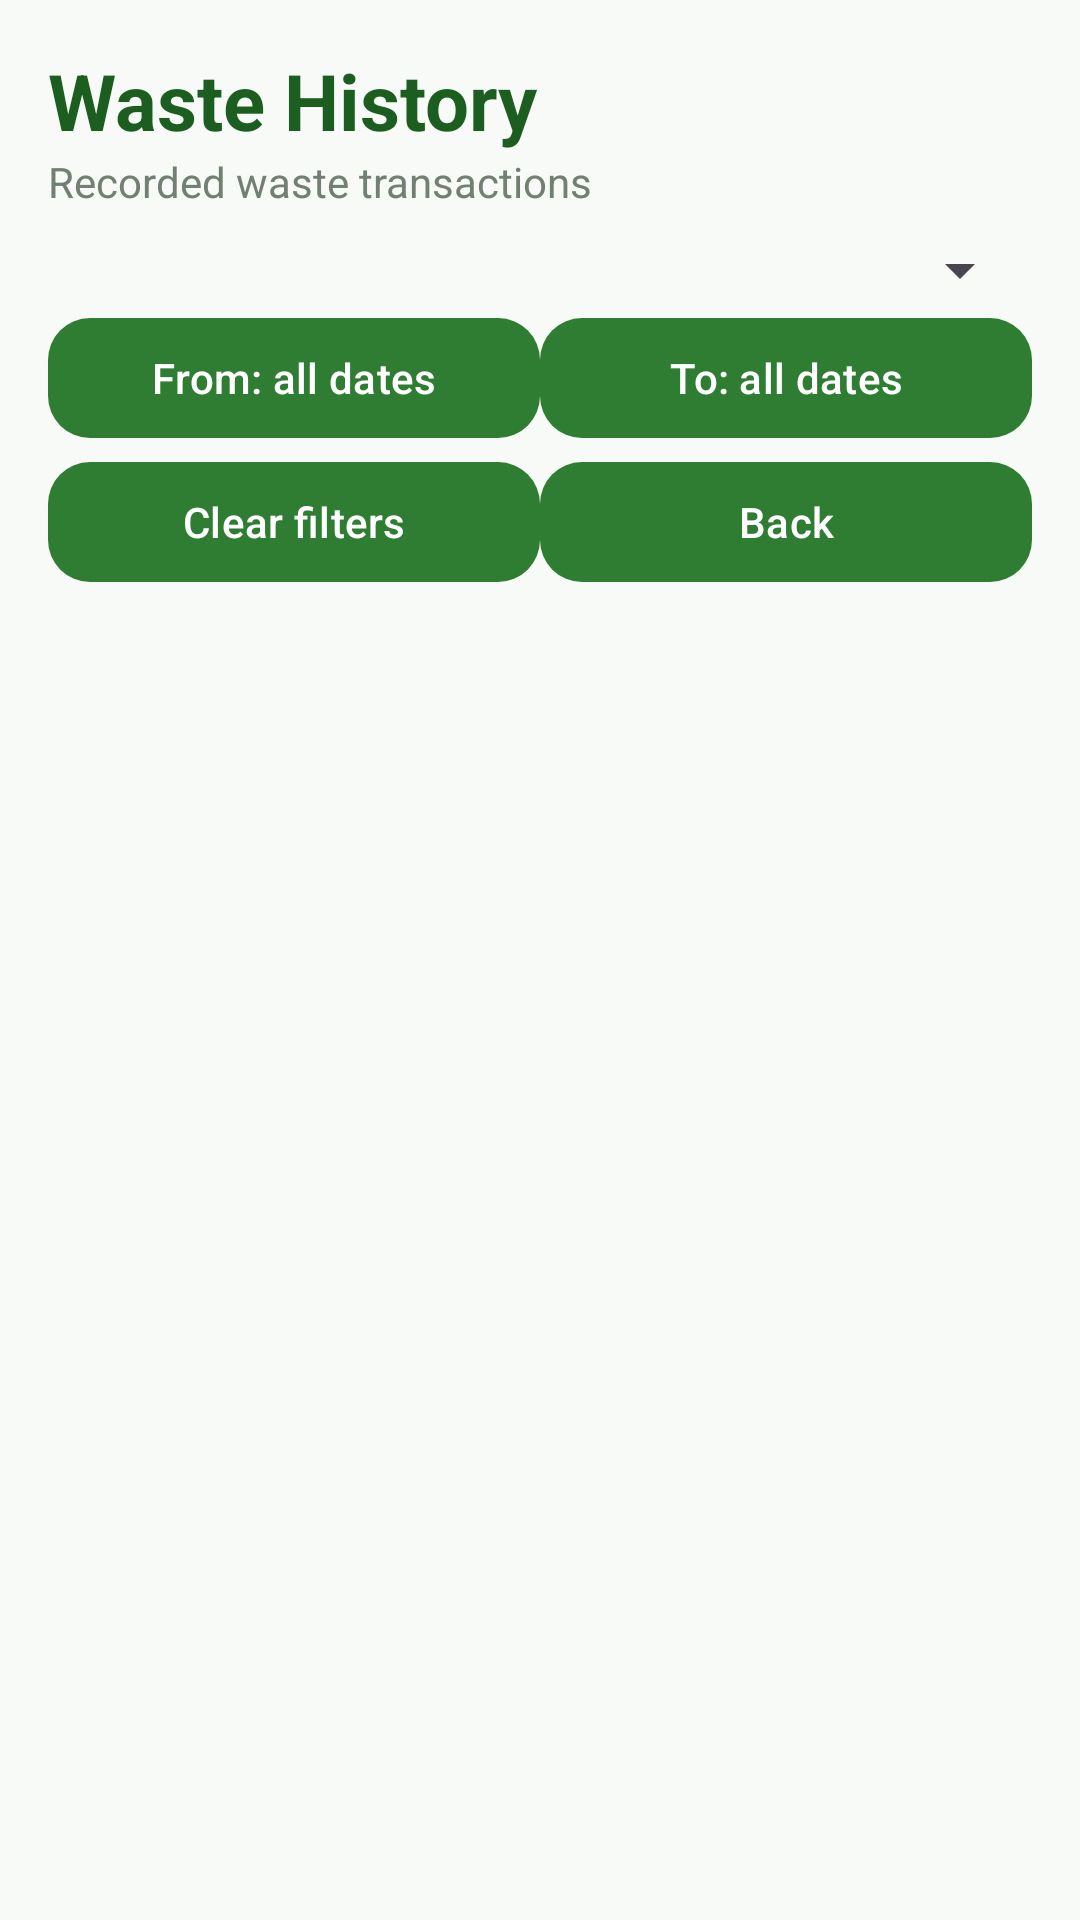

Write the Android layout XML for this screen, with the resource values it uses.
<!-- AndroidManifest.xml: application theme Theme.GroTrack -->
<!-- res/layout/activity_waste_history.xml -->
<?xml version="1.0" encoding="utf-8"?>
<LinearLayout xmlns:android="http://schemas.android.com/apk/res/android" android:layout_width="match_parent" android:layout_height="match_parent" android:orientation="vertical" android:padding="16dp" android:background="@color/grotrack_background">
    <TextView android:layout_width="match_parent" android:layout_height="wrap_content" android:text="Waste History" android:textSize="26sp" android:textStyle="bold" android:textColor="@color/grotrack_dark_green" />
    <TextView android:layout_width="match_parent" android:layout_height="wrap_content" android:text="Recorded waste transactions" android:textColor="@color/grotrack_secondary" android:paddingBottom="8dp" />
    <Spinner android:id="@+id/wasteProductFilter" android:layout_width="match_parent" android:layout_height="wrap_content" />
    <LinearLayout android:layout_width="match_parent" android:layout_height="wrap_content" android:orientation="horizontal">
        <Button android:id="@+id/wasteFromDateButton" android:layout_width="0dp" android:layout_height="wrap_content" android:layout_weight="1" android:text="From: all dates" android:textAllCaps="false" />
        <Button android:id="@+id/wasteToDateButton" android:layout_width="0dp" android:layout_height="wrap_content" android:layout_weight="1" android:text="To: all dates" android:textAllCaps="false" />
    </LinearLayout>
    <LinearLayout android:layout_width="match_parent" android:layout_height="wrap_content" android:orientation="horizontal">
        <Button android:id="@+id/clearWasteFiltersButton" android:layout_width="0dp" android:layout_height="wrap_content" android:layout_weight="1" android:text="Clear filters" android:textAllCaps="false" />
        <Button android:id="@+id/backFromWasteButton" android:layout_width="0dp" android:layout_height="wrap_content" android:layout_weight="1" android:text="Back" android:textAllCaps="false" />
    </LinearLayout>
    <TextView android:id="@+id/wasteEmptyMessage" android:layout_width="match_parent" android:layout_height="wrap_content" android:gravity="center" android:text="No waste records match these filters." android:textColor="#68756B" android:padding="20dp" android:visibility="gone" />
    <androidx.recyclerview.widget.RecyclerView android:id="@+id/wasteHistoryList" android:layout_width="match_parent" android:layout_height="0dp" android:layout_weight="1" android:clipToPadding="false" />
</LinearLayout>
<!-- resources referenced by this layout -->
<resources>
  <color name="grotrack_background">#F7FAF7</color>
  <color name="grotrack_dark_green">#1B5E20</color>
  <color name="grotrack_secondary">#718071</color>
  <style name="Theme.GroTrack" parent="Base.Theme.GroTrack" />
  <style name="Base.Theme.GroTrack" parent="Theme.Material3.Light.NoActionBar">
          <item name="colorPrimary">@color/grotrack_green</item>
          <item name="colorOnPrimary">@color/white</item>
          <item name="colorSecondary">@color/grotrack_dark_green</item>
          <item name="android:colorAccent">@color/grotrack_green</item>
          <item name="android:windowLightStatusBar">true</item>
          <item name="android:statusBarColor">@color/grotrack_background</item>
          <item name="android:navigationBarColor">@color/grotrack_background</item>
          <item name="android:windowLightNavigationBar">true</item>
          <item name="android:windowBackground">@color/grotrack_background</item>
          <item name="materialButtonStyle">@style/Widget.GroTrack.Button</item>
      </style>
  <color name="grotrack_green">#2E7D32</color>
  <color name="white">#FFFFFFFF</color>
  <style name="Widget.GroTrack.Button" parent="Widget.Material3.Button">
          <item name="backgroundTint">@color/grotrack_green</item>
          <item name="android:textColor">@color/white</item>
          <item name="cornerRadius">14dp</item>
          <item name="android:minHeight">48dp</item>
          <item name="android:textAllCaps">false</item>
      </style>
</resources>
